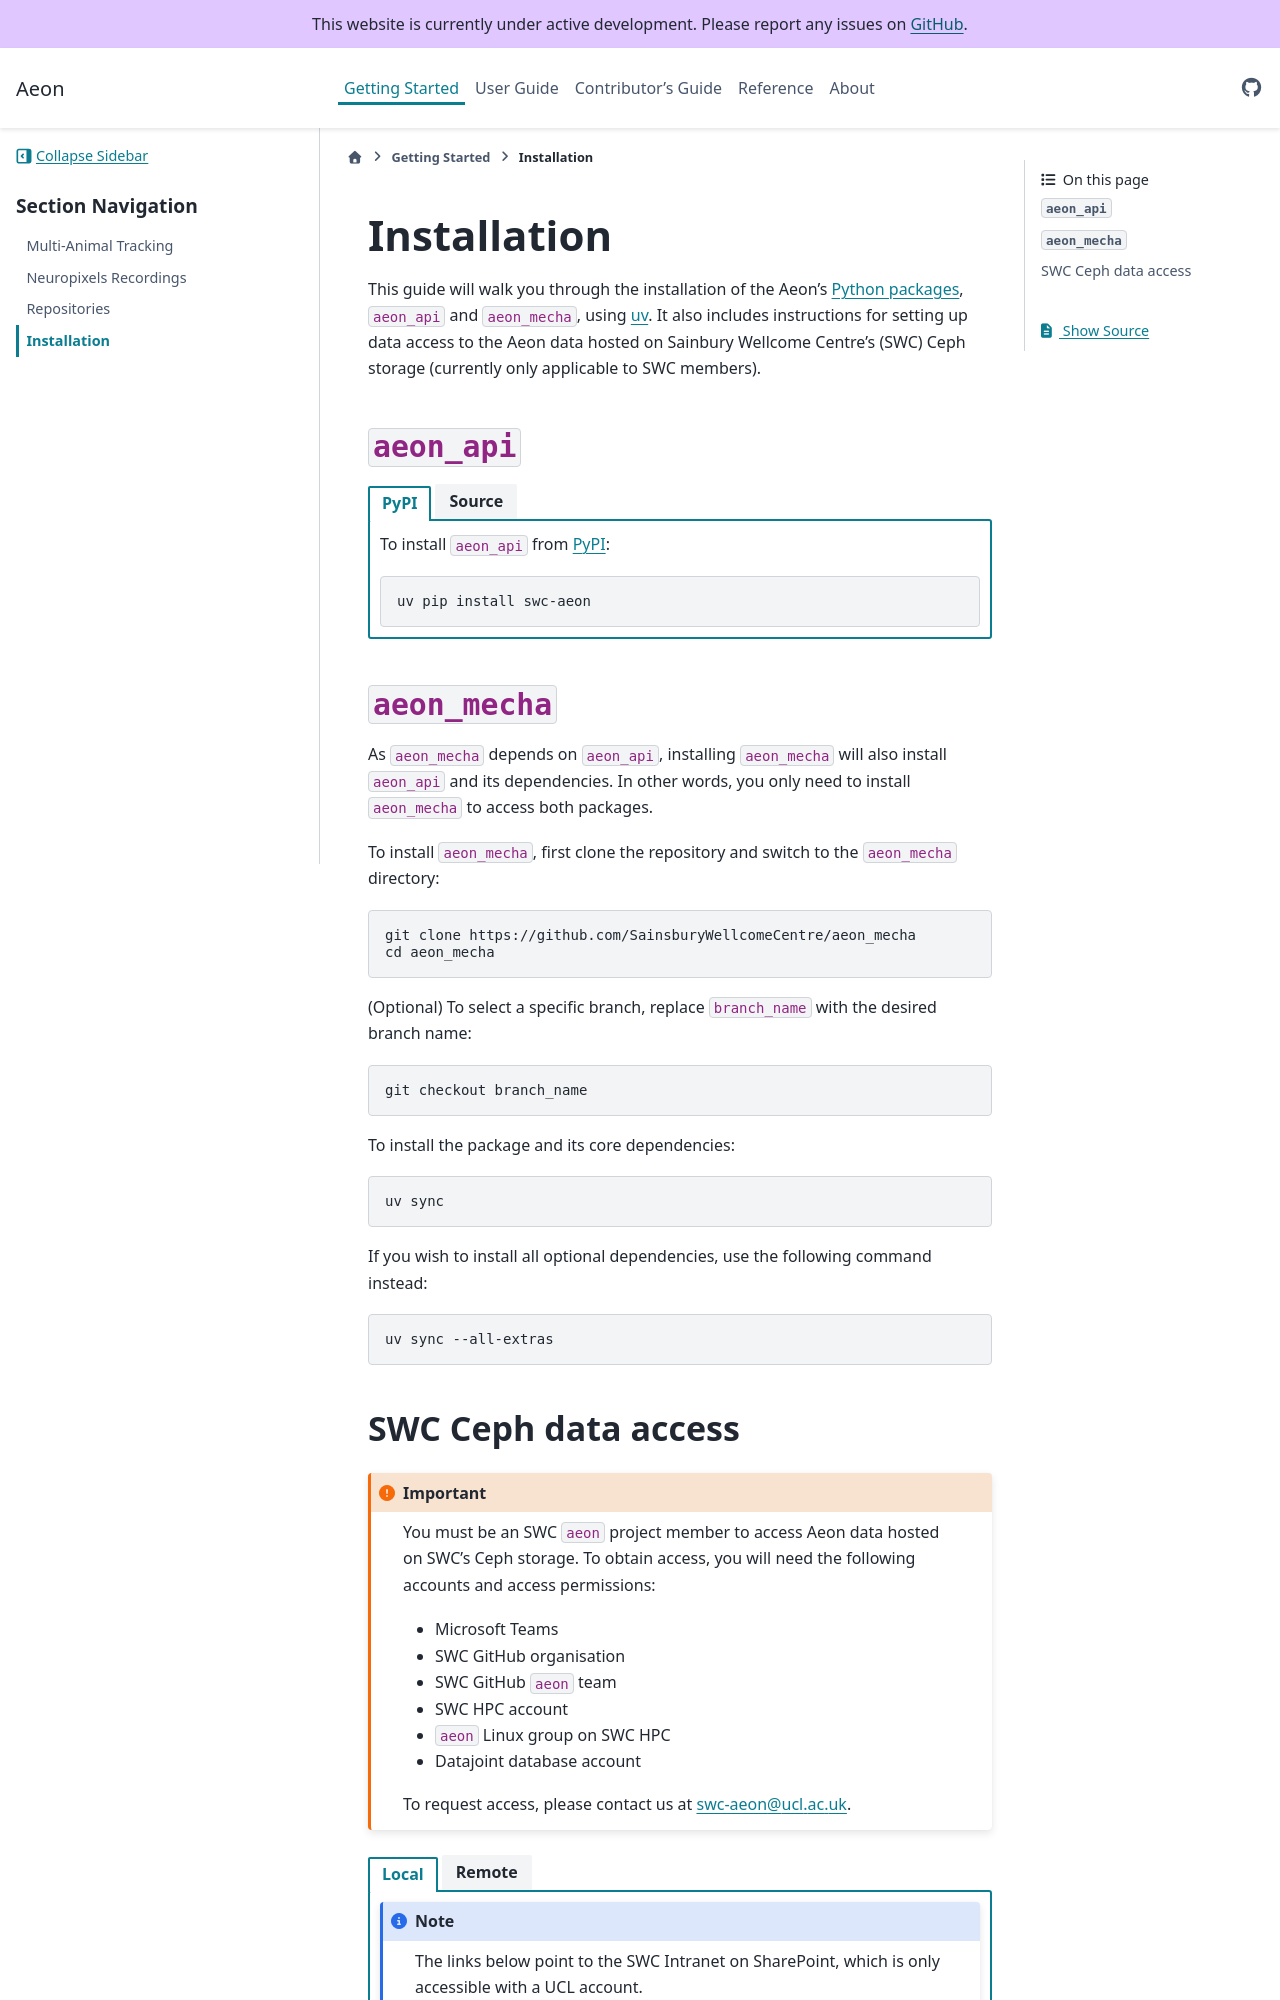

repository: SainsburyWellcomeCentre/aeon_docs · page: getting_started/installation/index.html · generator: sphinx

(target-installation)=
# Installation

This guide will walk you through the installation of the Aeon's [Python packages](target-repositories), `aeon_api` and `aeon_mecha`, using [uv](https://docs.astral.sh/uv/getting-started/installation/). 
It also includes instructions for setting up data access to the Aeon data hosted on Sainbury Wellcome Centre's (SWC) Ceph storage (currently only applicable to SWC members).

(target-install-aeon-api)=
## `aeon_api`
::::{tab-set}
:::{tab-item} PyPI
To install `aeon_api` from [PyPI](https://pypi.org/project/swc-aeon/):
```sh
uv pip install swc-aeon
```
:::

:::{tab-item} Source
To install `aeon_api` from source, first clone the repository and switch to the `aeon_api` directory:
```sh
git clone https://github.com/SainsburyWellcomeCentre/aeon_api
cd aeon_api
```
(Optional) To select a specific branch, replace `branch_name` with the desired branch name:
```sh
git checkout branch_name
```
To install the package and its core dependencies:
```sh
uv sync
```
If you wish to install all optional dependencies, use the following command instead:
```sh
uv sync --all-extras
```
:::
::::

(target-install-aeon-mecha)=
## `aeon_mecha`
As `aeon_mecha` depends on `aeon_api`, installing `aeon_mecha` will also install `aeon_api` and its dependencies. 
In other words, you only need to install `aeon_mecha` to access both packages.

To install `aeon_mecha`, first clone the repository and switch to the `aeon_mecha` directory:
```sh
git clone https://github.com/SainsburyWellcomeCentre/aeon_mecha
cd aeon_mecha
```
(Optional) To select a specific branch, replace `branch_name` with the desired branch name:
```sh
git checkout branch_name
```
To install the package and its core dependencies:
```sh
uv sync
```
If you wish to install all optional dependencies, use the following command instead:
```sh
uv sync --all-extras
```
:::
::::
